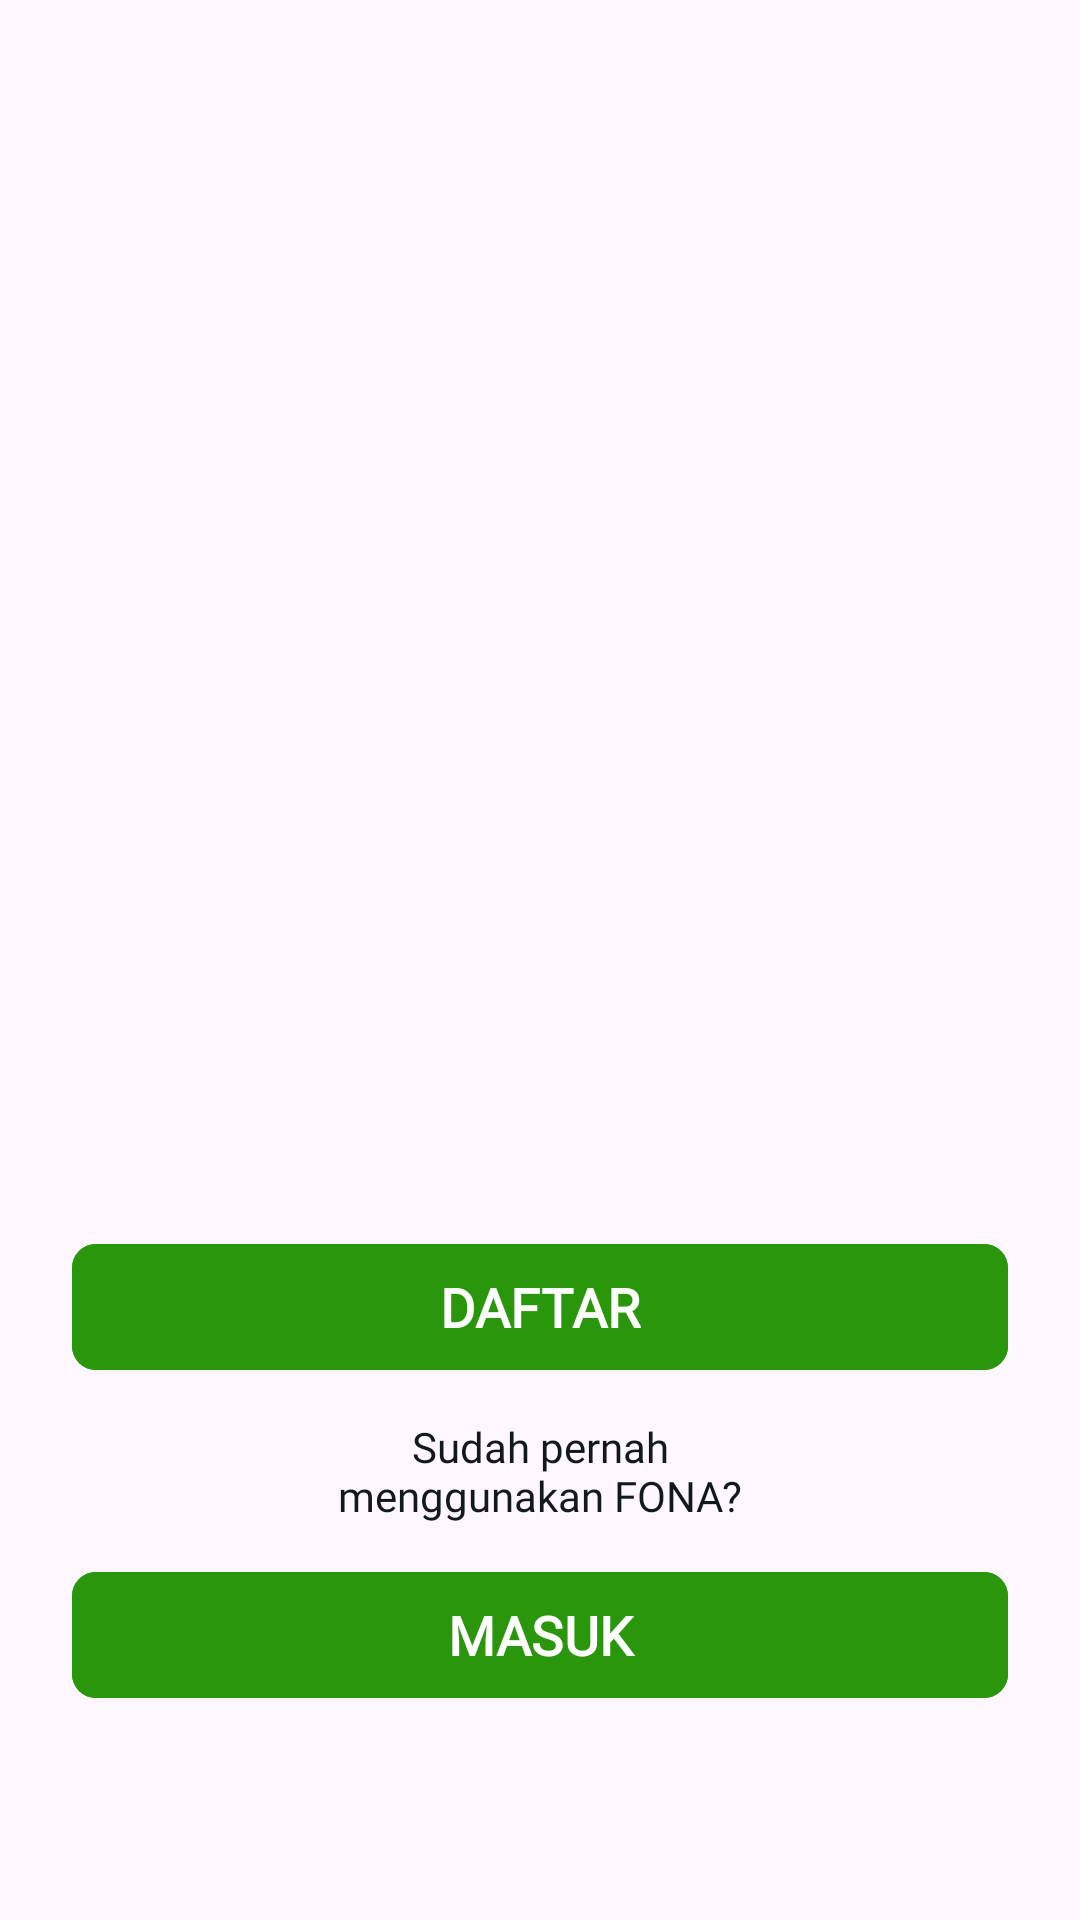

Here is an Android app screen rendered from its layout file. Give the layout XML and the strings, colors and styles it references.
<!-- AndroidManifest.xml: application theme Theme.FONAApp -->
<!-- res/layout/activity_welcome.xml -->
<?xml version="1.0" encoding="utf-8"?>
<androidx.constraintlayout.widget.ConstraintLayout xmlns:android="http://schemas.android.com/apk/res/android"
    xmlns:app="http://schemas.android.com/apk/res-auto"
    xmlns:tools="http://schemas.android.com/tools"
    android:layout_width="match_parent"
    android:layout_height="match_parent"
    tools:context=".ui.intro.WelcomeActivity">

    <com.google.android.material.button.MaterialButton
        android:layout_width="match_parent"
        android:layout_height="50dp"
        android:id="@+id/btn_sign_in"
        android:layout_marginStart="24dp"
        android:layout_marginEnd="24dp"
        android:backgroundTint="@color/button"
        android:text="@string/btn_masuk"
        app:cornerRadius="8dp"
        android:textColor="@color/white"
        style="@style/heading6_bold"
        app:layout_constraintBottom_toBottomOf="parent"
        app:layout_constraintEnd_toEndOf="parent"
        app:layout_constraintStart_toStartOf="parent"
        android:layout_marginBottom="70dp"
        />

    <TextView
        android:id="@+id/tv_onboarding"
        android:layout_width="153dp"
        android:layout_height="wrap_content"
        android:text="@string/tv_welcome"
        style="@style/body"
        app:layout_constraintBottom_toTopOf="@+id/btn_sign_in"
        android:textAlignment="center"
        app:layout_constraintEnd_toEndOf="parent"
        app:layout_constraintStart_toStartOf="parent"
        android:layout_marginBottom="12dp"/>

    <com.google.android.material.button.MaterialButton
        android:id="@+id/btn_sign_up"
        android:layout_width="match_parent"
        android:layout_height="50dp"
        android:layout_marginStart="24dp"
        android:layout_marginEnd="24dp"
        android:backgroundTint="@color/button"
        app:cornerRadius="8dp"
        android:text="@string/btn_daftar"
        android:layout_marginBottom="12dp"
        android:textColor="@color/white"
        style="@style/heading6_bold"
        app:layout_constraintBottom_toTopOf="@+id/tv_onboarding"
        app:layout_constraintEnd_toEndOf="parent"
        app:layout_constraintStart_toStartOf="parent" />

    <LinearLayout
        android:id="@+id/indicators_container"
        android:layout_width="match_parent"
        android:layout_height="wrap_content"
        android:gravity="center"
        android:orientation="horizontal"
        android:layout_marginBottom="32dp"
        app:layout_constraintBottom_toTopOf="@+id/btn_sign_up"/>
    
    <androidx.viewpager2.widget.ViewPager2
        android:layout_width="match_parent"
        android:layout_height="0dp"
        android:id="@+id/introSliderViewPager"
        app:layout_constraintBottom_toTopOf="@+id/indicators_container"
        android:layout_marginBottom="24dp"
        app:layout_constraintTop_toTopOf="parent"/>

</androidx.constraintlayout.widget.ConstraintLayout>
<!-- resources referenced by this layout -->
<resources>
  <color name="button">#2a960c</color>
  <color name="white">#FFFFFFFF</color>
  <string name="btn_daftar">DAFTAR</string>
  <string name="btn_masuk">MASUK</string>
  <string name="tv_welcome">Sudah pernah menggunakan FONA?</string>
  <style name="body" parent="@android:style/TextAppearance.Medium">
          <item name="android:layout_width">wrap_content</item>
          <item name="android:layout_height">wrap_content</item>
          <item name="android:textSize">14sp</item>
          <item name="android:textColor">@color/primaryText</item>
          <item name="android:textStyle">normal</item>
          <item name="android:fontFamily">@font/nunito_regular</item>
      </style>
  <style name="heading6_bold" parent="@android:style/TextAppearance.Medium">
          <item name="android:layout_width">wrap_content</item>
          <item name="android:layout_height">wrap_content</item>
          <item name="android:textSize">18sp</item>
          <item name="android:textColor">@color/primaryText</item>
          <item name="android:textStyle">bold</item>
          <item name="android:fontFamily">@font/nunito_bold</item>
      </style>
  <style name="Theme.FONAApp" parent="Base.Theme.FONAApp" />
  <color name="primaryText">#101820</color>
  <style name="Base.Theme.FONAApp" parent="Theme.Material3.DayNight.NoActionBar">
          
          <item name="colorPrimary">@color/colorPrimary</item>
          <item name="colorAccent">@color/colorPrimary</item>
          <item name="android:textColorPrimary">@color/black</item>
          <item name="colorOnPrimary">@color/white</item>
          
          <item name="colorSecondary">@color/colorSecondary</item>
          <item name="colorOnSecondary">@color/white</item>
      </style>
  <color name="colorPrimary">#3B5D3E</color>
  <color name="black">#FF000000</color>
  <color name="colorSecondary">#DF9422</color>
</resources>
